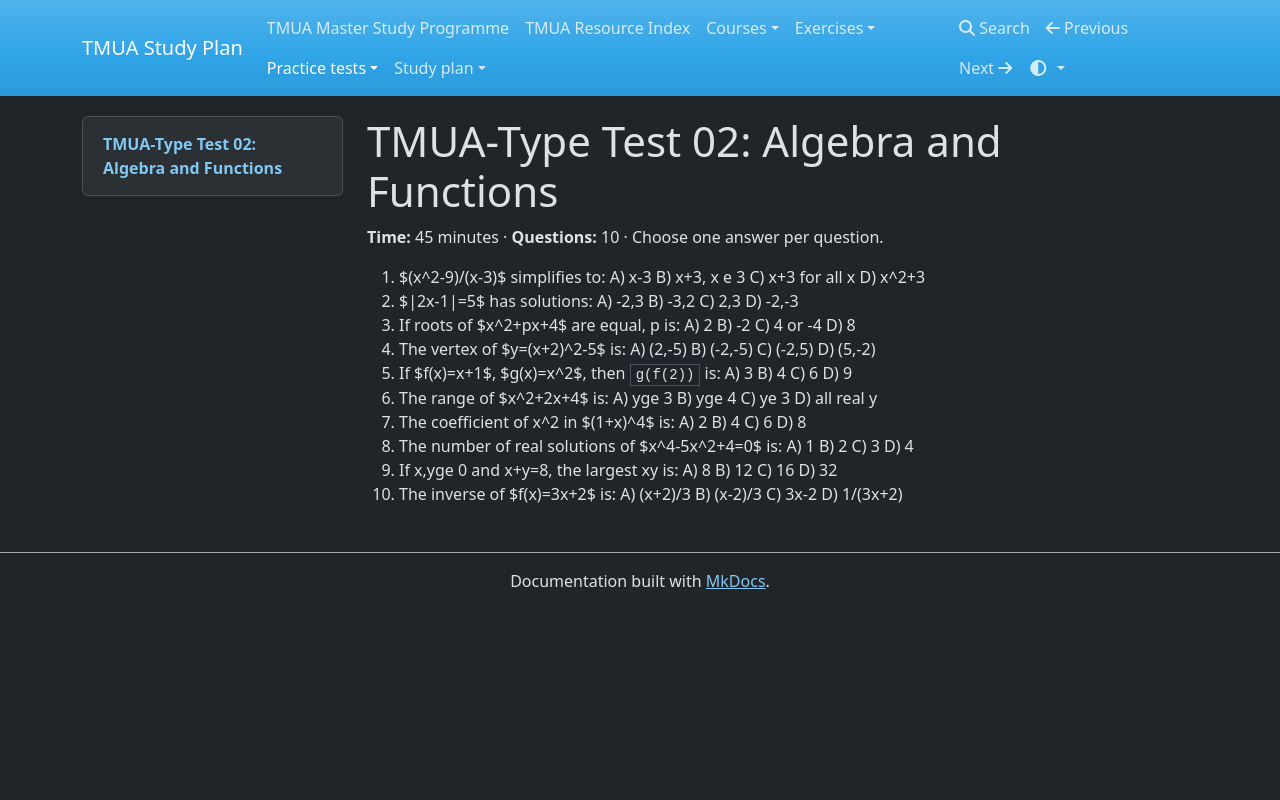

repository: equalisysdev/TMUA-Study-Plan · page: practice-tests/tests/test-02-algebra-functions/index.html · generator: mkdocs

# TMUA-Type Test 02: Algebra and Functions

**Time:** 45 minutes · **Questions:** 10 · Choose one answer per question.

1. $(x^2-9)/(x-3)$ simplifies to: A) x-3 B) x+3, x
e 3 C) x+3 for all x D) x^2+3
2. $|2x-1|=5$ has solutions: A) -2,3 B) -3,2 C) 2,3 D) -2,-3
3. If roots of $x^2+px+4$ are equal, p is: A) 2 B) -2 C) 4 or -4 D) 8
4. The vertex of $y=(x+2)^2-5$ is: A) (2,-5) B) (-2,-5) C) (-2,5) D) (5,-2)
5. If $f(x)=x+1$, $g(x)=x^2$, then `g(f(2))` is: A) 3 B) 4 C) 6 D) 9
6. The range of $x^2+2x+4$ is: A) yge 3 B) yge 4 C) ye 3 D) all real y
7. The coefficient of x^2 in $(1+x)^4$ is: A) 2 B) 4 C) 6 D) 8
8. The number of real solutions of $x^4-5x^2+4=0$ is: A) 1 B) 2 C) 3 D) 4
9. If x,yge 0 and x+y=8, the largest xy is: A) 8 B) 12 C) 16 D) 32
10. The inverse of $f(x)=3x+2$ is: A) (x+2)/3 B) (x-2)/3 C) 3x-2 D) 1/(3x+2)
